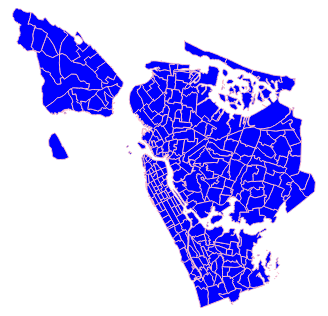
D3 v4 page, settled after 360 driven frames (6 s of simulated time); the page loaded 1 data file(s).



			//Width and height
			var w = 500;
			var h = 300;

            
			//Define map projection
			// var projection = d3.geoAlbersUsa()
			// 				   .translate([w/2, h/2])
			// 				   .scale([500]);

			//Define path generator
			

			//Create SVG element
			var svg = d3.select("body")
						.append("svg")
						.attr("width", w)
						.attr("height", h);

			//Load in GeoJSON data
			d3.json("taxi_zones.json", function(json) {
				
			var projection = (d3.geoIdentity())
                .fitSize([w,h],json);

            var path = d3.geoPath()
							 .projection(projection);
            
                
                //Bind data and create one path per GeoJSON feature
				svg.selectAll("path")
				   .data(json.features)
				   .enter()
				   .append("path")
				   .attr("d", path)
				  .style("fill", "blue")
                  .style("stroke", "pink");
		
			});
			
		

### data: taxi_zones.json
{
 "type": "FeatureCollection",
 "features": [
  {
   "type": "Feature",
   "geometry": {
    "type": "Polygon",
    "coordinates": "[... 1 items]"
   },
   "properties": {
    "OBJECTID": 1,
    "Shape_Leng": 0.1164,
    "Shape_Area": 0.0007823,
    "zone": "Newark Airport",
    "LocationID": 1,
    "borough": "EWR"
   }
  },
  {
   "type": "Feature",
   "geometry": {
    "type": "MultiPolygon",
    "coordinates": "[... 27 items]"
   },
   "properties": {
    "OBJECTID": 2,
    "Shape_Leng": 0.4335,
    "Shape_Area": 0.004866,
    "zone": "Jamaica Bay",
    "LocationID": 2,
    "borough": "Queens"
   }
  },
  {
   "type": "Feature",
   "geometry": {
    "type": "Polygon",
    "coordinates": "[... 1 items]"
   },
   "properties": {
    "OBJECTID": 3,
    "Shape_Leng": 0.08434,
    "Shape_Area": 0.0003144,
    "zone": "Allerton/Pelham Gardens",
    "LocationID": 3,
    "borough": "Bronx"
   }
  },
  {
   "type": "Feature",
   "geometry": {
    "type": "Polygon",
    "coordinates": "[... 1 items]"
   },
   "properties": {
    "OBJECTID": 4,
    "Shape_Leng": 0.04357,
    "Shape_Area": 0.0001119,
    "zone": "Alphabet City",
    "LocationID": 4,
    "borough": "Manhattan"
   }
  },
  {
   "type": "Feature",
   "geometry": {
    "type": "Polygon",
    "coordinates": "[... 1 items]"
   },
   "properties": {
    "OBJECTID": 5,
    "Shape_Leng": 0.09215,
    "Shape_Area": 0.000498,
    "zone": "Arden Heights",
    "LocationID": 5,
    "borough": "Staten Island"
   }
  },
  {
   "type": "Feature",
   "geometry": {
    "type": "Polygon",
    "coordinates": "[... 1 items]"
   },
   "properties": {
    "OBJECTID": 6,
    "Shape_Leng": 0.1505,
    "Shape_Area": 0.0006065,
    "zone": "Arrochar/Fort Wadsworth",
    "LocationID": 6,
    "borough": "Staten Island"
   }
  },
  {
   "type": "Feature",
   "geometry": {
    "type": "Polygon",
    "coordinates": "[... 1 items]"
   },
   "properties": {
    "OBJECTID": 7,
    "Shape_Leng": 0.1074,
    "Shape_Area": 0.0003898,
    "zone": "Astoria",
    "LocationID": 7,
    "borough": "Queens"
   }
  },
  {
   "type": "Feature",
   "geometry": {
    "type": "Polygon",
    "coordinates": "[... 1 items]"
   },
   "properties": {
    "OBJECTID": 8,
    "Shape_Leng": 0.02759,
    "Shape_Area": 2.6587716279e-05,
    "zone": "Astoria Park",
    "LocationID": 8,
    "borough": "Queens"
   }
  },
  "... 255 more items"
 ]
}